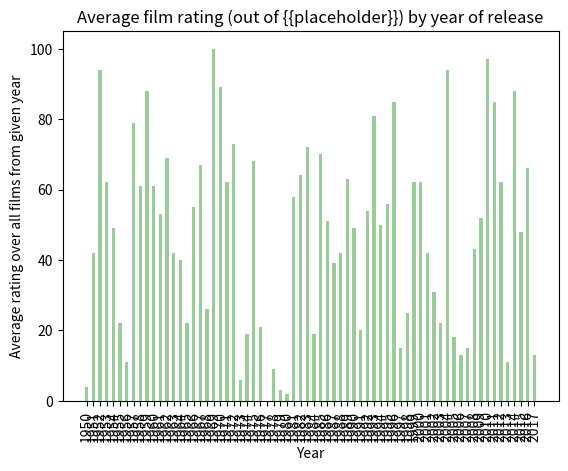

Write the Python code that produced this figure.
def collect_data():
    import random  # todo remove
    d = {}
    start_year, end_year = 1950, 2017  # ensures all relevant titles, basically
    print("\tquerying from {} to {}".format(start_year, end_year))
    for year in range(start_year, end_year + 1):
        # todo api call to get list of ratings, average them
        d[year] = random.randint(0, 100)

    # data automatically displays in order because of the nature of the dictionary
    # do not worry about sorting at any point
    return d


def create_graph(plt, data):
    width = 0.5
    print("\tdisplaying with width {}".format(width))
    opacity = 0.4
    print("\tdisplaying with opacity {}".format(opacity))
    years = [i for i in data.keys()]
    ratings = [i for i in data.values()]
    plt.bar(years, ratings, width, color="green", align="center", alpha=opacity)
    plt.xlabel('Year')
    plt.ylabel('Average rating over all films from given year')
    plt.title(
        'Average film rating (out of {}) by year of release'.format('{{placeholder}}'))  # todo replace placeholder
    plt.xticks(years, data.keys(), rotation='vertical')


def main():
    try:
        print("Importing libraries...")
        import matplotlib.pyplot as plt
        print("\tmatplotlib.pyplot imported")

        print("Gathering data...")
        data = collect_data()

        print("Creating graph...")
        create_graph(plt, data)

        print("Displaying graph...")
        plt.show()

    except Exception as ex:
        print("\n\n\t\tError\n\n")
        raise


main()
